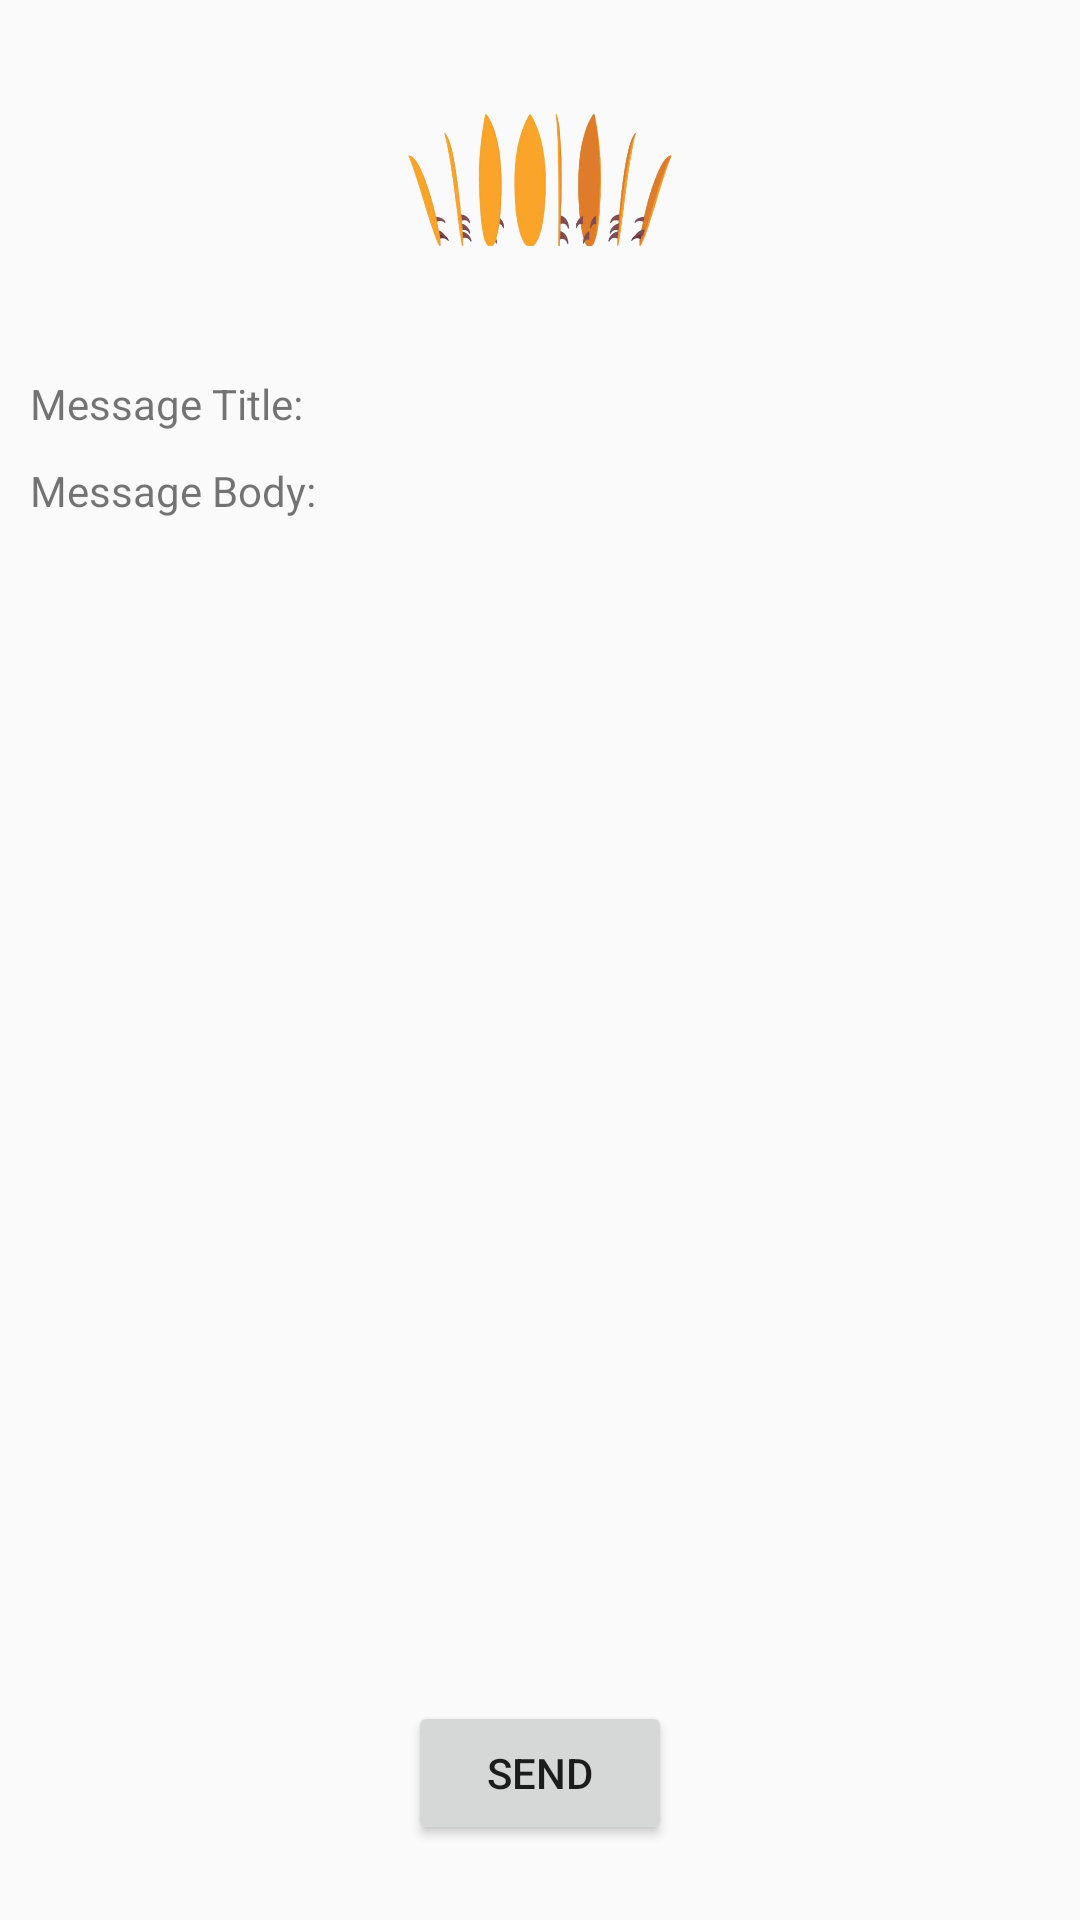

Here is an Android app screen rendered from its layout file. Give the layout XML and the strings, colors and styles it references.
<!-- AndroidManifest.xml: application theme Theme.BoardChanger -->
<!-- res/layout/fragment_send_message.xml -->
<?xml version="1.0" encoding="utf-8"?>
<androidx.constraintlayout.widget.ConstraintLayout xmlns:android="http://schemas.android.com/apk/res/android"
    xmlns:app="http://schemas.android.com/apk/res-auto"
    xmlns:tools="http://schemas.android.com/tools"
    android:layout_width="match_parent"
    android:layout_height="match_parent"
    tools:context=".feed.SendMessageFragment">

    <ImageView
        android:id="@+id/send_message_logo"
        android:layout_width="100dp"
        android:layout_height="100dp"
        android:layout_gravity="center"
        android:layout_marginTop="10dp"
        android:src="@drawable/board"
        app:layout_constraintEnd_toEndOf="parent"
        app:layout_constraintStart_toStartOf="parent"
        app:layout_constraintTop_toTopOf="parent" />

    <TextView
        android:id="@+id/send_message_title"
        android:layout_width="wrap_content"
        android:layout_height="wrap_content"
        android:layout_marginStart="10dp"
        android:layout_marginTop="15dp"
        android:text="@string/message_title_SM"
        app:layout_constraintStart_toStartOf="parent"
        app:layout_constraintTop_toBottomOf="@+id/send_message_logo" />

    <TextView
        android:id="@+id/send_message_body"
        android:layout_width="wrap_content"
        android:layout_height="wrap_content"
        android:layout_marginTop="10dp"
        android:text="@string/message_body_SM"
        app:layout_constraintStart_toStartOf="@+id/send_message_title"
        app:layout_constraintTop_toBottomOf="@+id/send_message_title" />

    <Button
        android:id="@+id/send_message_send_btn"
        android:layout_width="wrap_content"
        android:layout_height="wrap_content"
        android:layout_marginBottom="25dp"
        android:text="@string/send_SM"
        app:layout_constraintBottom_toBottomOf="parent"
        app:layout_constraintEnd_toEndOf="parent"
        app:layout_constraintStart_toStartOf="parent" />
</androidx.constraintlayout.widget.ConstraintLayout>
<!-- resources referenced by this layout -->
<resources>
  <!-- drawable board: jpg bitmap (drawable-v24, 94117 bytes) -->
  <string name="message_body_SM">Message Body:</string>
  <string name="message_title_SM">Message Title:</string>
  <string name="send_SM">Send</string>
  <style name="Theme.BoardChanger" parent="Theme.AppCompat.Light.NoActionBar">
          
          <item name="colorPrimary">@color/purple_500</item>
          <item name="colorPrimaryVariant">@color/purple_700</item>
          <item name="colorOnPrimary">@color/white</item>
          
          <item name="colorSecondary">@color/teal_200</item>
          <item name="colorSecondaryVariant">@color/teal_700</item>
          <item name="colorOnSecondary">@color/black</item>
          
          <item name="android:statusBarColor" tools:targetApi="l">?attr/colorPrimaryVariant</item>
          
      </style>
  <color name="purple_500">#FF6200EE</color>
  <color name="purple_700">#FF3700B3</color>
  <color name="white">#FFFFFFFF</color>
  <color name="teal_200">#FF03DAC5</color>
  <color name="teal_700">#FF018786</color>
  <color name="black">#FF000000</color>
</resources>
